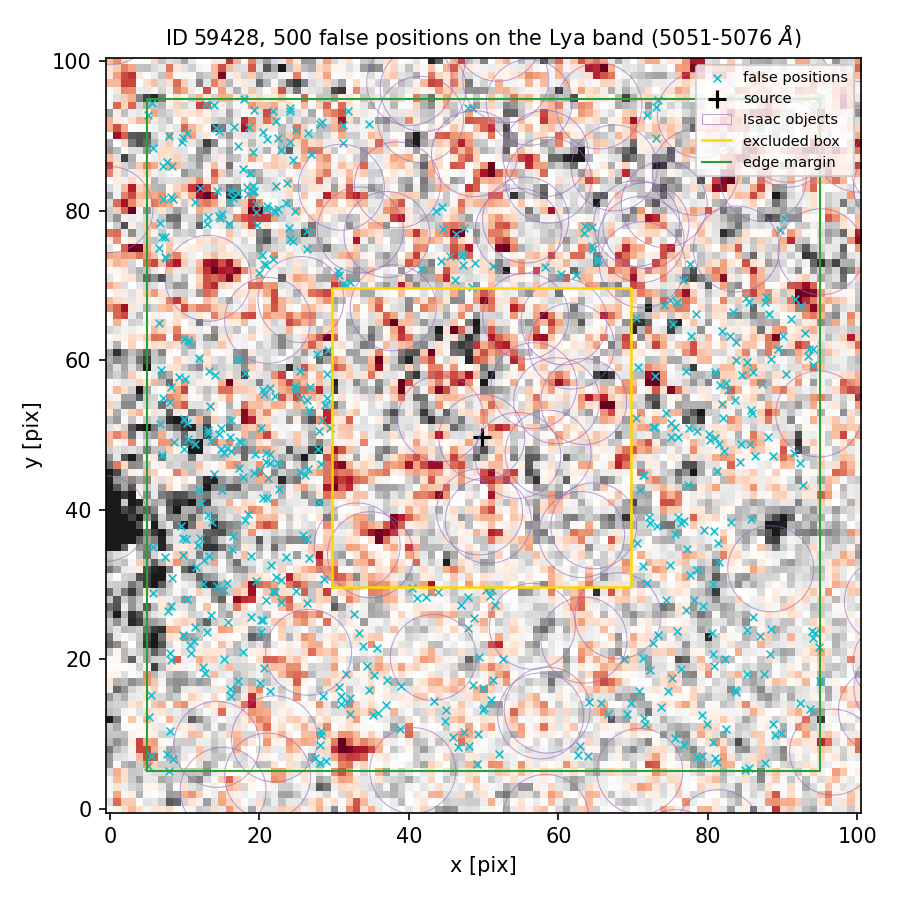

Values plotted in this chart, from the file beside it:
index, ra, dec, x_pix, y_pix, nearest_isaac_arcsec
0, 150.1, 2.37, 22.04, 29.05, 1.861
1, 150.1, 2.371, 17.5, 49.06, 3.332
2, 150.1, 2.37, 22.91, 27.68, 1.536
3, 150.1, 2.371, 80.29, 49.4, 2.987
4, 150.1, 2.371, 12.1, 36.28, 2.611
5, 150.1, 2.372, 26.74, 56.47, 2.101
6, 150.1, 2.372, 9.292, 57.78, 2.749
7, 150.1, 2.37, 47.03, 27.25, 1.589
8, 150.1, 2.374, 31.91, 93.4, 1.803
9, 150.1, 2.37, 51.31, 17.28, 1.592
10, 150.1, 2.373, 14.79, 79.04, 1.647
11, 150.1, 2.371, 91.57, 47.55, 1.239
12, 150.1, 2.372, 75.8, 67.6, 1.379
13, 150.1, 2.372, 7.065, 54.92, 3.433
14, 150.1, 2.371, 17.25, 49.18, 3.32
15, 150.1, 2.372, 92.39, 67.27, 1.547
16, 150.1, 2.37, 38.89, 16.46, 1.159
17, 150.1, 2.371, 81.49, 33.06, 1.395
18, 150.1, 2.373, 24.06, 76.21, 1.645
19, 150.1, 2.371, 9.582, 37.78, 2.068
20, 150.1, 2.373, 48.48, 69.79, 1.628
21, 150.1, 2.369, 44.96, 13.29, 1.434
22, 150.1, 2.371, 79.52, 37.24, 2.052
23, 150.1, 2.373, 90.12, 79.01, 1.19
24, 150.1, 2.372, 10.34, 51.61, 3.379
25, 150.1, 2.372, 13.31, 58.55, 2.066
26, 150.1, 2.37, 15.75, 25.02, 2.315
27, 150.1, 2.371, 78.58, 31.89, 1.965
28, 150.1, 2.373, 23.64, 83.7, 1.467
29, 150.1, 2.371, 25.38, 45.01, 2.497
30, 150.1, 2.369, 49.86, 13.25, 1.559
31, 150.1, 2.371, 15.3, 47.55, 3.646
32, 150.1, 2.374, 48.49, 93.75, 1.171
33, 150.1, 2.372, 84.55, 58.08, 2.309
34, 150.1, 2.373, 44.33, 73.28, 1.617
35, 150.1, 2.371, 11.34, 48.83, 3.132
36, 150.1, 2.37, 87.54, 18, 2.771
37, 150.1, 2.37, 85.2, 17.99, 2.894
38, 150.1, 2.37, 88.28, 20.72, 2.278
39, 150.1, 2.374, 26.91, 87.57, 1.2
40, 150.1, 2.371, 7.378, 33.68, 1.916
41, 150.1, 2.374, 22.85, 88.11, 1.902
42, 150.1, 2.369, 7.911, 5.063, 1.465
43, 150.1, 2.372, 17.12, 60.15, 1.307
44, 150.1, 2.373, 22.04, 79.85, 1.902
45, 150.1, 2.374, 28.31, 91.93, 1.836
46, 150.1, 2.371, 5.716, 34.99, 1.495
47, 150.1, 2.374, 34.65, 91.61, 1.387
48, 150.1, 2.372, 26.59, 53.32, 2.641
49, 150.1, 2.371, 72.11, 39.0, 1.493
50, 150.1, 2.372, 77.06, 58.55, 2.854
51, 150.1, 2.374, 22.5, 89.75, 2.145
52, 150.1, 2.37, 33.34, 23.46, 1.443
53, 150.1, 2.37, 10.83, 20.79, 2.531
54, 150.1, 2.373, 19.99, 71.61, 1.275
55, 150.1, 2.371, 27.83, 48.17, 2.805
56, 150.1, 2.374, 24.09, 93.7, 2.52
57, 150.1, 2.371, 72.25, 38.28, 1.505
58, 150.1, 2.37, 74.64, 15.74, 2.273
59, 150.1, 2.374, 14.6, 90.72, 3.6
... 440 more rows
